Run: headless pygame with SDL's dummy video driver; simulated clock (each Clock.tick advances the game by its frame time, no real sleeping); random seed 0; keys injected as events and as key.get_pressed() state; no mouse input.
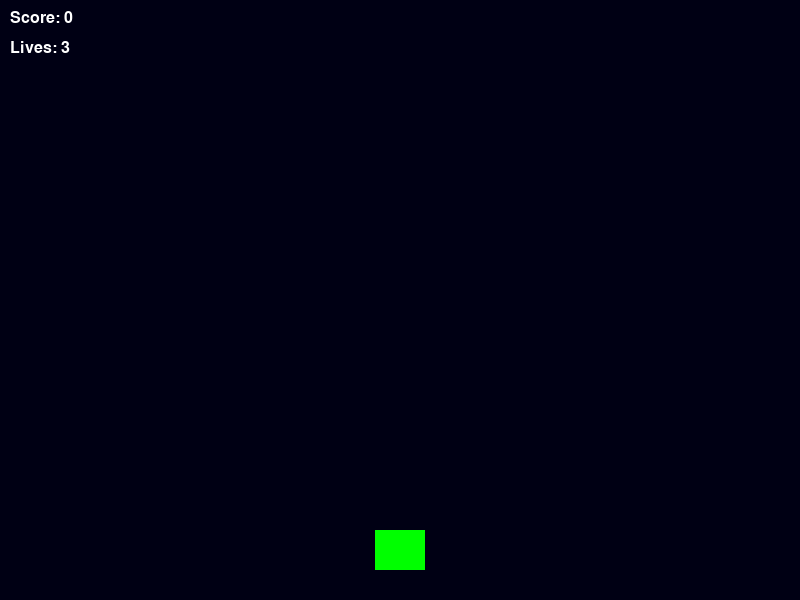
Frame 1 of 4 · flips 1–60 · no input
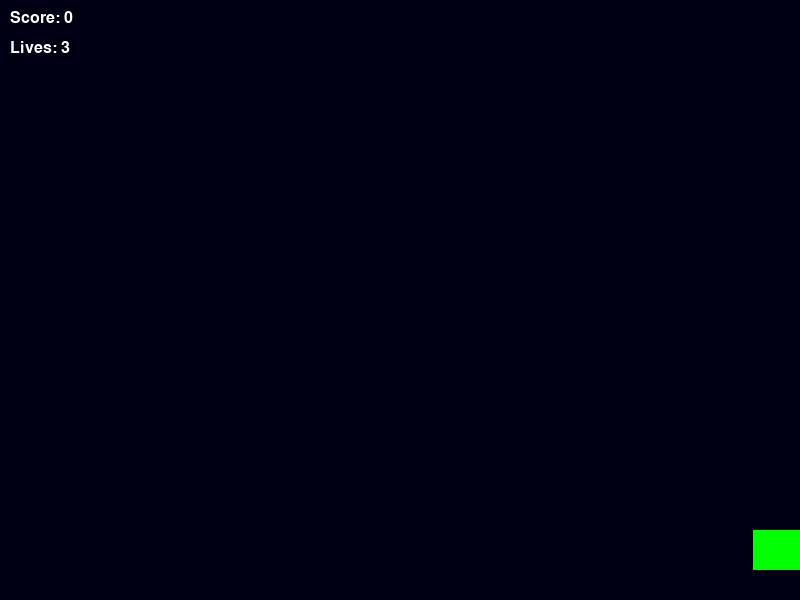
Frame 2 of 4 · flips 61–180 · tapped SPACE, RETURN · held RIGHT (→), D
Frame 3 of 4 · flips 181–300 · held DOWN (↓), S · screen unchanged from frame 2, image omitted
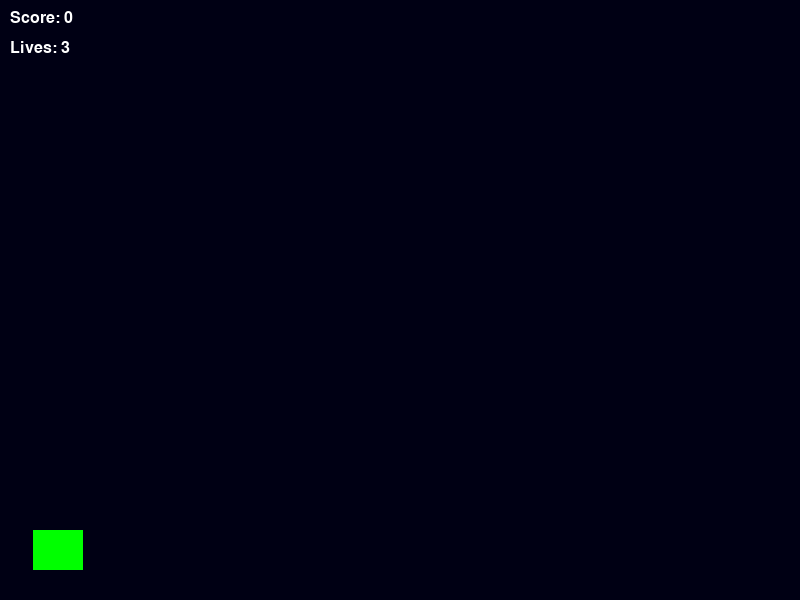
Frame 4 of 4 · flips 301–420 · held LEFT (←), A, UP (↑), W

The pygame program that drew these frames:

import pygame
import random
import sys

# ================= НАСТРОЙКИ =================

WIDTH = 800
HEIGHT = 600
FPS = 60

PLAYER_SPEED = 6
BULLET_SPEED = 8
ENEMY_SPEED = 3
SPAWN_DELAY = 1000  # миллисекунды

# ================= ИНИЦИАЛИЗАЦИЯ =================

pygame.init()
screen = pygame.display.set_mode((WIDTH, HEIGHT))
pygame.display.set_caption("🚀 Space Shooter")
clock = pygame.time.Clock()

font = pygame.font.SysFont("Arial", 24)
big_font = pygame.font.SysFont("Arial", 48)

# ================= КЛАССЫ =================

class Player:
    def __init__(self):
        self.width = 50
        self.height = 40
        self.x = WIDTH // 2 - self.width // 2
        self.y = HEIGHT - 70
        self.speed = PLAYER_SPEED
        self.lives = 3
        self.score = 0

    def draw(self):
        pygame.draw.rect(screen, (0, 255, 0), self.rect())

    def rect(self):
        return pygame.Rect(self.x, self.y, self.width, self.height)

    def move(self, keys):
        if keys[pygame.K_LEFT] and self.x > 0:
            self.x -= self.speed
        if keys[pygame.K_RIGHT] and self.x < WIDTH - self.width:
            self.x += self.speed


class Bullet:
    def __init__(self, x, y):
        self.width = 5
        self.height = 10
        self.x = x
        self.y = y
        self.speed = BULLET_SPEED

    def update(self):
        self.y -= self.speed

    def draw(self):
        pygame.draw.rect(screen, (255, 255, 0), self.rect())

    def rect(self):
        return pygame.Rect(self.x, self.y, self.width, self.height)


class Enemy:
    def __init__(self):
        self.width = 40
        self.height = 40
        self.x = random.randint(0, WIDTH - self.width)
        self.y = -self.height
        self.speed = ENEMY_SPEED

    def update(self):
        self.y += self.speed

    def draw(self):
        pygame.draw.rect(screen, (255, 0, 0), self.rect())

    def rect(self):
        return pygame.Rect(self.x, self.y, self.width, self.height)


# ================= ФУНКЦИИ =================

def draw_text(text, font, color, x, y):
    render = font.render(text, True, color)
    screen.blit(render, (x, y))


def game_over_screen(score):
    screen.fill((0, 0, 0))
    draw_text("GAME OVER", big_font, (255, 0, 0), WIDTH // 2 - 150, HEIGHT // 2 - 60)
    draw_text(f"Score: {score}", font, (255, 255, 255), WIDTH // 2 - 50, HEIGHT // 2)
    draw_text("Press R to Restart or Q to Quit", font, (255, 255, 255), WIDTH // 2 - 180, HEIGHT // 2 + 40)
    pygame.display.flip()

    waiting = True
    while waiting:
        for event in pygame.event.get():
            if event.type == pygame.QUIT:
                pygame.quit()
                sys.exit()
            if event.type == pygame.KEYDOWN:
                if event.key == pygame.K_r:
                    waiting = False
                if event.key == pygame.K_q:
                    pygame.quit()
                    sys.exit()


# ================= ОСНОВНАЯ ИГРА =================

def main():
    player = Player()
    bullets = []
    enemies = []

    pygame.time.set_timer(pygame.USEREVENT, SPAWN_DELAY)

    running = True
    while running:
        clock.tick(FPS)
        screen.fill((0, 0, 20))

        # ======= СОБЫТИЯ =======
        for event in pygame.event.get():
            if event.type == pygame.QUIT:
                running = False

            # Спавн врагов
            if event.type == pygame.USEREVENT:
                enemies.append(Enemy())

            # Стрельба
            if event.type == pygame.KEYDOWN:
                if event.key == pygame.K_SPACE:
                    bullets.append(Bullet(
                        player.x + player.width // 2 - 2,
                        player.y
                    ))

        keys = pygame.key.get_pressed()
        player.move(keys)

        # ======= ОБНОВЛЕНИЕ ПУЛЬ =======
        for bullet in bullets[:]:
            bullet.update()
            if bullet.y < 0:
                bullets.remove(bullet)

        # ======= ОБНОВЛЕНИЕ ВРАГОВ =======
        for enemy in enemies[:]:
            enemy.update()

            # Враг достиг низа
            if enemy.y > HEIGHT:
                enemies.remove(enemy)
                player.lives -= 1

            # Столкновение с игроком
            if enemy.rect().colliderect(player.rect()):
                enemies.remove(enemy)
                player.lives -= 1

        # ======= ПРОВЕРКА ПОПАДАНИЙ =======
        for enemy in enemies[:]:
            for bullet in bullets[:]:
                if enemy.rect().colliderect(bullet.rect()):
                    enemies.remove(enemy)
                    bullets.remove(bullet)
                    player.score += 1
                    break

        # ======= ОТРИСОВКА =======
        player.draw()

        for bullet in bullets:
            bullet.draw()

        for enemy in enemies:
            enemy.draw()

        draw_text(f"Score: {player.score}", font, (255, 255, 255), 10, 10)
        draw_text(f"Lives: {player.lives}", font, (255, 255, 255), 10, 40)

        pygame.display.flip()

        # ======= GAME OVER =======
        if player.lives <= 0:
            game_over_screen(player.score)
            main()
            return

    pygame.quit()
    sys.exit()


if __name__ == "__main__":
    main()
